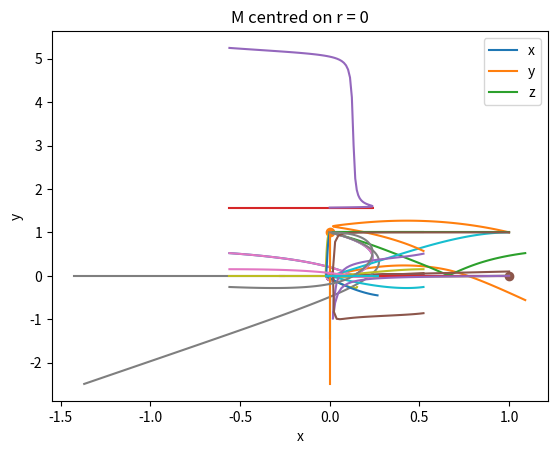

The matplotlib source for this figure:
import numpy as np
from matplotlib import pyplot as plt
from scipy.integrate import solve_ivp

#Constants

H0 = 1
k = 0
c = 1 #km/s
OM = 0.3
OLambda = 0.7

#Scale factor definition

def a(t):
    a = np.e**(H0 * t)
    #a = H0 * t**0.5
    return(a)

def dadt(t):
    dadt = H0 * np.e**(H0 * t)
    #dadt = H0 * 0.5 * t**(-0.5)
    return(dadt)

#Define a mass distribution

M0 = 1e-1   #Mass at r=0
sigma = 1e1
width = 2 * sigma**2
M_centre = 0
rstep = 0.0001

def M(r):
    rlist = np.arange(start=0, stop=r, step=rstep)
    dm = M0 * np.e**(-1 * (rlist - M_centre)**2 / width)
    m = np.sum(dm) * rstep
    #print(r,m)
    return(m)

def dMdr(r):
    dmdr = M0 * np.e**(-1 * (r - M_centre)**2 / width)
    #print(r,dmdr)
    return(dmdr)

#Define 8 first order differential equations to solve simultaneously

def t_dot(T):
    #print(T)
    return(T)

def r_dot(R):
    #print(R)
    return(R)

def theta_dot(TH):
    return(TH)

def phi_dot(PH):
    return(PH)

def T_dot(t,r,R,theta,TH,PH):
    if abs(R) < 1e-80:
        T_dot = 0
    else:
        #scales = a(t) * dadt(t)
        lnscales = 2 * t * np.log(H0) #dark energy dominated
        if k == 0:
            kterm = 1
        else:
            kterm = 1 - k * r**2
        R = abs(R)
        lnR2 = 2 * np.log(R)
        lnproduct = lnscales + lnR2
        #print(1, lnproduct, t, R)
        product = np.e**lnproduct
        if r == 0:
            Mterm = 0
        else:
            Mterm = 2 * M(r) / r 
        angles = -1 * a(t) * dadt(t) * r**2 * (TH**2 + np.sin(theta)**2 * PH**2)
        T_dot = -1 / (kterm - Mterm) * product
        T_dot = T_dot + angles
        #print(T_dot)
    return(T_dot)

def R_dot(t,r,T,R,theta,TH,PH):
    if abs(R) < 1e-80:
        R_dot = 0
    else:
        scales = H0 #for dark energy dominated
        T = abs(T)
        R = abs(R)
        if (T >= 0 and R >= 0) or (T < 0 and R < 0):
            sign = 1
        else:
            sign = -1
        T = abs(T)
        R = abs(R)
        lnproduct = np.log(T) + np.log(R)
        #print(2, lnproduct, T, R)
        product = np.e**lnproduct
        part1 = -2 * scales * product * sign
        if r == 0:
            part2 = 0
        else:
            part2up = k * r**3 + dMdr(r) * r - M(r)
            part2down = r**2 - k * r**4 - 2 * M(r) * r
            part2 = part2up / part2down
            part2 = part2 * R**2
        part3 = r * (1 - k * r**2 - 2 * M(r) / r) * (TH**2 + np.sin(theta)**2 * PH**2)
        R_dot = part1 + part2 + part3
        #print(part1, part2)
    return(R_dot)

def TH_dot(t,r,T,R,theta,TH,PH):
    scales = H0 #for dark energy dominated
    part1 = -2 * scales * T * TH
    part2 = -2 / r * R * TH
    part3 = np.sin(theta) * np.cos(theta) * PH**2
    TH_dot = part1 + part2 + part3
    return(TH_dot)

def PH_dot(t,r,T,R,theta,TH,PH):
    scales = H0 #for dark energy dominated
    part1 = -2 * scales * T * PH
    part2 = -2 / r * R * PH
    part3 = -2 * np.cos(theta) / np.sin(theta) * TH * PH
    PH_dot = part1 + part2 + part3
    return(PH_dot)
    
#Now define a function that contains them all

def overall(sigma,y):
    print(sigma, y)
    t,r,T,R,theta,phi,TH,PH = y
    y_dot = [t_dot(T), r_dot(R), T_dot(t,r,R,theta,TH,PH), R_dot(t,r,T,R,theta,TH,PH),
             theta_dot(TH), phi_dot(PH), TH_dot(t,r,T,R,theta,TH,PH), PH_dot(t,r,T,R,theta,TH,PH)]
    return(y_dot)

#Define some arbitrary initial conditions

y0 = [0, 1, 1, -1, np.pi/2, np.pi/2, 0, 0.05]

#Now do the integration

sigma = np.arange(110) * 0.01 * 1
sol = solve_ivp(overall, [0,np.max(sigma)], y0, method="LSODA", min_step=0, t_eval=sigma)

print(np.shape(sol.y))
print(np.shape(sol.t))
print(sol.status)

plt.plot(sol.y[0], sol.y[1])
plt.xlabel("t")
plt.ylabel("r")
plt.show()

plt.plot(sol.t, sol.y[0])
plt.xlabel("$\sigma$")
plt.ylabel("t")
plt.show()

plt.plot(sol.t, sol.y[1])
plt.xlabel("$\sigma$")
plt.ylabel("r")
#plt.xscale("log")
#plt.yscale("log")
plt.show()

plt.plot(sol.y[0], sol.y[4])
plt.xlabel("t")
plt.ylabel("$\Theta$")
plt.show()

plt.plot(sol.y[0], sol.y[5])
plt.xlabel("t")
plt.ylabel("$\phi$")
plt.show()

#Plot mass distribution
Ms = np.zeros(len(sol.y[1]))
for i in range(len(sol.y[1])):
    Ms[i] = M(sol.y[1][i])
plt.plot(sol.y[1], Ms)
plt.xlabel("r")
plt.ylabel("M")
plt.show()

print("Total mass calculated by function =", np.max(Ms))

#Re-solve equations for M = 0 to compare r vs t plots

def T_dot2(t,r,R,theta,TH,PH):
    if abs(R) < 1e-80:
        T_dot = 0
    else:
        #scales = a(t) * dadt(t)
        lnscales = 2 * t * np.log(H0) #dark energy dominated
        if k == 0:
            kterm = 1
        else:
            kterm = 1 - k * r**2
        R = abs(R)
        lnR2 = 2 * np.log(R)
        lnproduct = lnscales + lnR2
        #print(1, lnproduct, t, R)
        product = np.e**lnproduct
        Mterm = 0
        angles = -1 * a(t) * dadt(t) * r**2 * (TH**2 + np.sin(theta)**2 * PH**2)
        T_dot = -1 / (kterm - Mterm) * product
        T_dot = T_dot + angles
        #print(T_dot)
    return(T_dot)

def R_dot2(t,r,T,R,theta,TH,PH):
    if abs(R) < 1e-80:
        R_dot = 0
    else:
        scales = H0 #for dark energy dominated
        T = abs(T)
        R = abs(R)
        if (T >= 0 and R >= 0) or (T < 0 and R < 0):
            sign = 1
        else:
            sign = -1
        lnproduct = np.log(T) + np.log(R)
        #print(2, lnproduct, T, R)
        product = np.e**lnproduct
        part1 = -2 * scales * product * sign
        if r == 0:
            part2 = 0
        else:
            part2up = k * r**3 
            part2down = r**2 - k * r**4
            part2 = part2up / part2down
            part2 = part2 * R**2
        part3 = r * (1 - k * r**2) * (TH**2 + np.sin(theta)**2 * PH**2)
        R_dot = part1 + part2 + part3
        #print(part1, part2)
    return(R_dot)

def TH_dot2(t,r,T,R,theta,TH,PH):
    scales = H0 #for dark energy dominated
    part1 = -2 * scales * T * TH
    part2 = -2 / r * R * TH
    part3 = np.sin(theta) * np.cos(theta) * PH**2
    TH_dot = part1 + part2 + part3
    return(TH_dot)

def PH_dot2(t,r,T,R,theta,TH,PH):
    scales = H0 #for dark energy dominated
    part1 = -2 * scales * T * PH
    part2 = -2 / r * R * PH
    part3 = -2 * np.cos(theta) / np.sin(theta) * TH * PH
    PH_dot = part1 + part2 + part3
    return(PH_dot)
    
#Now define a function that contains them all

def overall2(sigma,y):
    #print(sigma, y)
    t,r,T,R,theta,phi,TH,PH = y
    y_dot = [t_dot(T), r_dot(R), T_dot2(t,r,R,theta,TH,PH), R_dot2(t,r,T,R,theta,TH,PH),
             theta_dot(TH), phi_dot(PH), TH_dot2(t,r,T,R,theta,TH,PH), PH_dot2(t,r,T,R,theta,TH,PH)]
    return(y_dot)

y0[6] = 0
y0[7] = 0
sol2 = solve_ivp(overall2, [0,np.max(sigma)], y0, method="LSODA", min_step=0, t_eval=sigma)

plt.plot(sol.y[0], sol.y[1])
plt.plot(sol2.y[0], sol2.y[1])
plt.xlabel("t")
plt.ylabel("r")
plt.legend(["With M", "Without M"])
plt.title("M centred on r = " + str(M_centre))
plt.show()

#Plot x, y and z

alist = a(sol.y[0])
print(alist)

x = alist * sol.y[1] * np.sin(sol.y[4]) * np.cos(sol.y[5])
y = alist * sol.y[1] * np.sin(sol.y[4]) * np.sin(sol.y[5])
z = alist * sol.y[1] * np.cos(sol.y[4])
x2 = alist * sol2.y[1] * np.sin(sol2.y[4]) * np.cos(sol2.y[5])
y2 = alist * sol2.y[1] * np.sin(sol2.y[4]) * np.sin(sol2.y[5])
z2 = alist * sol2.y[1] * np.cos(sol2.y[4])

xc = sol.y[1] * np.sin(sol.y[4]) * np.cos(sol.y[5]) #comoving xyz
yc = sol.y[1] * np.sin(sol.y[4]) * np.sin(sol.y[5])
zc = sol.y[1] * np.cos(sol.y[4])
x2c = sol2.y[1] * np.sin(sol2.y[4]) * np.cos(sol2.y[5])
y2c = sol2.y[1] * np.sin(sol2.y[4]) * np.sin(sol2.y[5])
z2c = sol2.y[1] * np.cos(sol2.y[4])

x0 = alist[0] * sol.y[1][0] * np.sin(sol.y[4][0]) * np.cos(sol.y[5][0])
y0 = alist[0] * sol.y[1][0] * np.sin(sol.y[4][0]) * np.sin(sol.y[5][0])
z0 = alist[0] * sol.y[1][0] * np.cos(sol.y[4][0])

plt.plot(x,y)
plt.plot(x2, y2)
plt.plot(xc,yc)
plt.plot(x2c, y2c)
plt.scatter(0, 0)
plt.scatter(x0, y0)
plt.xlabel("x")
plt.ylabel("y")
plt.legend(["With M", "Without M", "With M - Comoving", "Without M - Comoving", "M", "$r_0$"])
plt.show()

plt.plot(x,z)
plt.plot(x2, z2)
plt.plot(xc,zc)
plt.plot(x2c, z2c)
plt.scatter(0, 0)
plt.scatter(x0, z0)
plt.xlabel("x")
plt.ylabel("z")
plt.legend(["With M", "Without M", "With M - Comoving", "Without M - Comoving", "M", "$r_0$"])
plt.show()

plt.plot(y,z)
plt.plot(y2, z2)
plt.scatter(0, 0)
plt.scatter(y0, z0)
plt.xlabel("y")
plt.ylabel("z")
plt.legend(["With M", "Without M", "M", "$r_0$"])
plt.show()

#Check x,y,z vs r and t

plt.plot(sol.y[1],x)
plt.plot(sol.y[1],y)
plt.plot(sol.y[1],z)
plt.xlabel("r")
plt.ylabel("Value")
plt.legend(["x","y","z"])
plt.show()

plt.plot(sol.y[1],alist)
plt.plot(sol.y[1],np.sin(sol.y[4]))
plt.plot(sol.y[1],np.cos(sol.y[4]))
plt.plot(sol.y[1],np.cos(sol.y[5]))
plt.plot(sol.y[1],np.sin(sol.y[5]))
plt.xlabel("r")
plt.ylabel("Value")
plt.legend(["a","sin theta","cos theta","cos phi","sin phi"])
plt.show()

plt.plot(sol.y[0],x)
plt.plot(sol.y[0],y)
plt.plot(sol.y[0],z)
plt.xlabel("t")
plt.ylabel("Value")
plt.legend(["x","y","z"])
plt.show()

#Poster Plot
plt.plot(xc,zc)
plt.scatter(0, 0)
plt.xlabel("x")
plt.ylabel("y")
plt.savefig("GaussianCurve.png", dpi=500)
plt.show()